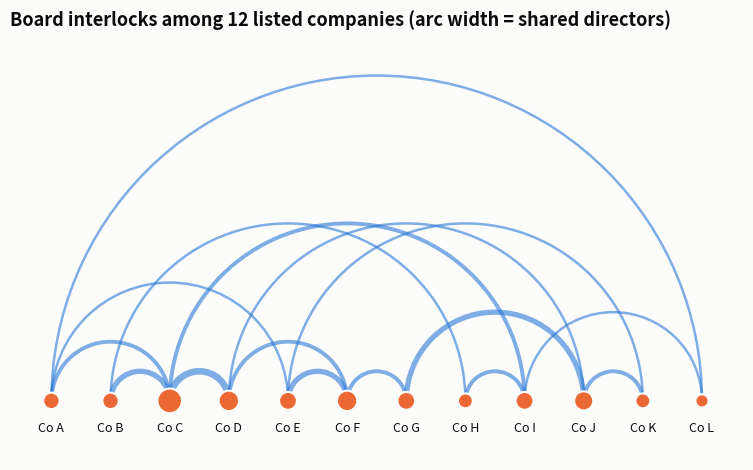

Write Python code to recreate this figure. (Note: this script raises an exception after producing the figure.)
"""
Arc Diagram  -  family: Flow

DESIGN PURPOSE
Nodes are placed along a single line and connections are drawn as arcs above
it. The one-dimensional layout makes node order meaningful (time, sequence, or
group). Arc height shows how far apart connected nodes are.

WHEN TO USE
  - Show connections where node order matters (characters by first appearance,
    sequential steps)
  - Show co-occurrence or links within a sequence (repeated motifs,
    references)
  - Show a cleaner network layout for small graphs

AVOID WHEN
  - The network is large or dense (arcs overlap heavily)
  - Structure such as clusters matters more than order (use a force-directed
    network)

ALTERNATIVES
  - Network graph
  - Adjacency matrix
  - Chord diagram

EXAMPLE
Board interlocks among 12 listed companies, where two firms are linked when
they share directors (synthetic).

Run:  python arc_diagram.py
"""
import sys
from pathlib import Path

import numpy as np
import pandas as pd
import matplotlib.pyplot as plt

# Library style: categorical colors in fixed order, recessive axes, hairline grid.
PALETTE = ["#2a78d6", "#eb6834", "#1baf7a", "#eda100",
           "#e87ba4", "#008300", "#6250d6", "#e34948"]
SEQ_CMAP = "Blues"      # sequential: one hue, light -> dark
DIV_CMAP = "RdBu_r"     # diverging: two opposite hues, neutral midpoint
GRAY = "#b8b7b1"        # de-emphasised marks
plt.rcParams.update({
    "figure.figsize": (8, 4.8), "figure.dpi": 110, "figure.facecolor": "#fcfcfb",
    "axes.facecolor": "#fcfcfb", "axes.edgecolor": "#c9c8c3", "axes.linewidth": 0.8,
    "axes.spines.top": False, "axes.spines.right": False,
    "axes.grid": True, "grid.color": "#e6e5e1", "grid.linewidth": 0.6, "axes.axisbelow": True,
    "axes.prop_cycle": plt.cycler(color=PALETTE),
    "axes.titlesize": 13, "axes.titleweight": "bold", "axes.titlelocation": "left",
    "axes.labelcolor": "#52514e", "xtick.color": "#52514e", "ytick.color": "#52514e",
    "text.color": "#0b0b0b", "font.size": 10, "lines.linewidth": 2,
    "legend.frameon": False,
})

from matplotlib.patches import Arc

# --- Example data ------------------------------------------------------------
chapters = [f"Co {c}" for c in "ABCDEFGHIJKL"]
refs = pd.DataFrame([(1, 3, 2), (1, 5, 1), (2, 3, 3), (2, 8, 1), (3, 4, 4), (3, 9, 2),
                     (4, 6, 2), (5, 6, 3), (5, 11, 1), (6, 7, 2), (7, 10, 3), (8, 9, 2),
                     (9, 12, 1), (10, 11, 2), (1, 12, 1), (4, 10, 1)],
                    columns=["from", "to", "refs"])  # refs = shared directors
refs.head()

# --- Plot --------------------------------------------------------------------
fig, ax = plt.subplots(figsize=(10, 4.8))
for f, t, w in refs.itertuples(index=False):
    center, width = (f + t) / 2, abs(t - f)
    ax.add_patch(Arc((center, 0), width, width, theta1=0, theta2=180,
                     color=PALETTE[0], linewidth=0.8 + 1.0 * w, alpha=0.6))
strength = refs.groupby("from")["refs"].sum().add(refs.groupby("to")["refs"].sum(), fill_value=0)
xs = np.arange(1, 13)
ax.scatter(xs, np.zeros(12), s=[40 + 25 * strength.get(i, 0) for i in xs], color=PALETTE[1],
           zorder=3, edgecolor="#fcfcfb", linewidth=1.5)
for x, c in zip(xs, chapters):
    ax.text(x, -0.35, c, ha="center", va="top", fontsize=9)
ax.set_xlim(0.3, 12.7)
ax.set_ylim(-1, 6.2)
ax.set_aspect("equal")
ax.axis("off")
ax.set_title("Board interlocks among 12 listed companies (arc width = shared directors)")
fig.tight_layout()

# --- Save / show -------------------------------------------------------------
out = Path(__file__).with_name(Path(__file__).stem + ".png")
fig.savefig(out, dpi=150, bbox_inches="tight")
print(f"saved {out}")
if "--no-show" not in sys.argv:
    plt.show()
